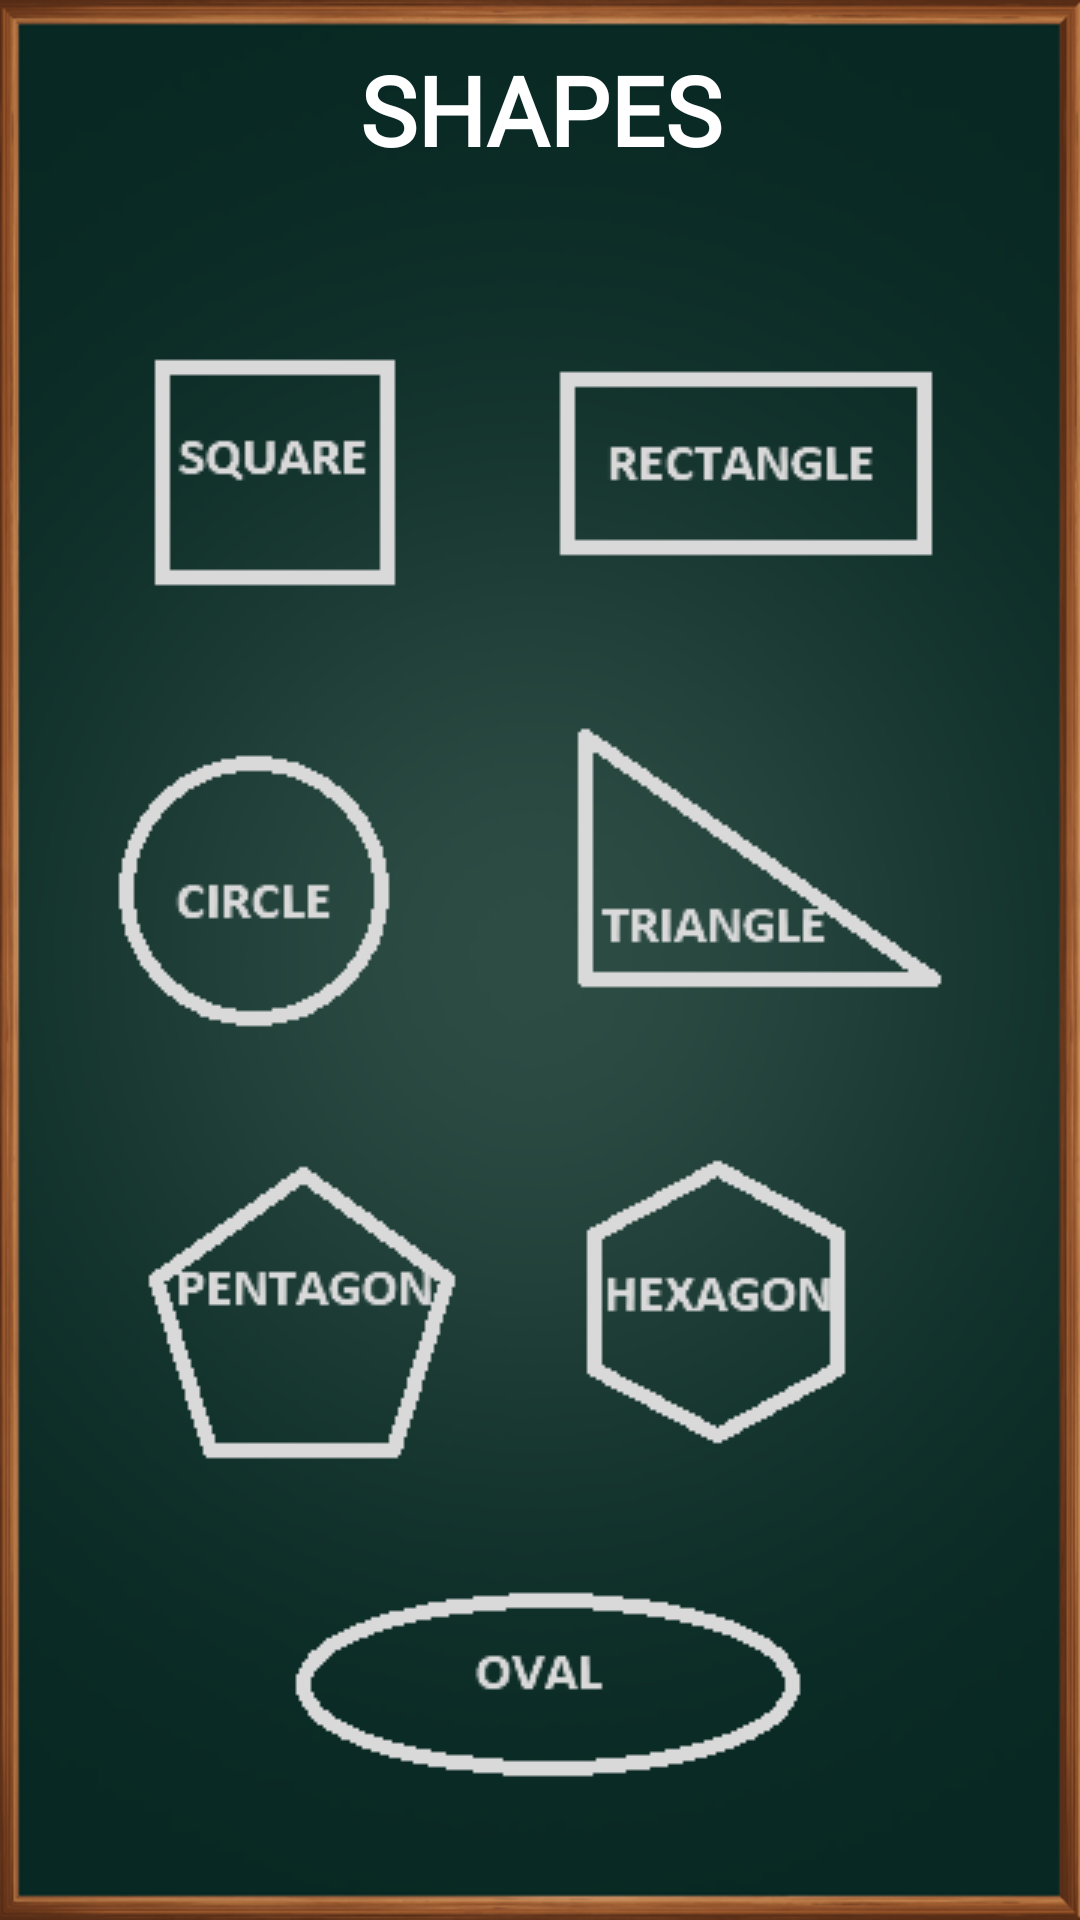

The Android layout XML behind this screen, and the referenced resources:
<!-- AndroidManifest.xml: application theme Theme.KidZon -->
<!-- res/layout/activity_shapes.xml -->
<?xml version="1.0" encoding="utf-8"?>
<androidx.constraintlayout.widget.ConstraintLayout xmlns:android="http://schemas.android.com/apk/res/android"
    xmlns:app="http://schemas.android.com/apk/res-auto"
    xmlns:tools="http://schemas.android.com/tools"
    android:layout_width="match_parent"
    android:background="@drawable/englishbg"
    android:layout_height="match_parent"
    tools:context=".Shapes">

    <ImageView
        android:id="@+id/imageView2"
        android:layout_width="wrap_content"
        android:layout_height="wrap_content"
        android:src="@drawable/shape"
        app:layout_constraintBottom_toBottomOf="parent"
        app:layout_constraintEnd_toEndOf="parent"
        app:layout_constraintHorizontal_bias="0.5"
        app:layout_constraintStart_toStartOf="parent"
        app:layout_constraintTop_toBottomOf="@+id/textView3" />

    <TextView
        android:id="@+id/textView3"
        android:layout_width="match_parent"
        android:layout_height="wrap_content"
        android:fontFamily="@font/atma_medium"
        android:gravity="center"
        android:paddingTop="15dp"

        android:text="SHAPES"
        android:textColor="@color/white"
        android:textSize="32sp"
        android:textStyle="bold"
        app:layout_constraintEnd_toEndOf="parent"
        app:layout_constraintStart_toStartOf="parent"
        app:layout_constraintTop_toTopOf="parent" />
</androidx.constraintlayout.widget.ConstraintLayout>
<!-- resources referenced by this layout -->
<resources>
  <!-- drawable englishbg: png bitmap (drawable, 143299 bytes) -->
  <!-- drawable shape: png bitmap (drawable, 18698 bytes) -->
  <style name="Theme.KidZon" parent="Theme.MaterialComponents.DayNight.DarkActionBar">
          
          <item name="colorPrimary">@color/purple_500</item>
          <item name="colorPrimaryVariant">@color/purple_700</item>
          <item name="colorOnPrimary">@color/white</item>
          
          <item name="colorSecondary">@color/teal_200</item>
          <item name="colorSecondaryVariant">@color/teal_700</item>
          <item name="colorOnSecondary">@color/black</item>
          
          <item name="android:statusBarColor" tools:targetApi="l">?attr/colorPrimaryVariant</item>
          
      </style>
  <!-- not gathered from this repository: default colours our renderer supplied (Android Studio template values) -->
  <color name="purple_500">#FF6200EE</color>
  <color name="purple_700">#FF3700B3</color>
  <color name="teal_200">#FF03DAC5</color>
  <color name="teal_700">#FF018786</color>
  <color name="black">#FF000000</color>
  <color name="white">#FFFFFFFF</color>
</resources>
